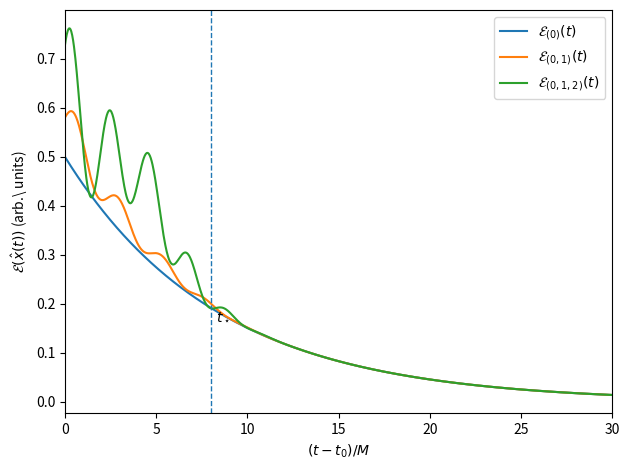

Reproduce this figure in Python.
#!/usr/bin/env python3
"""
Minimal placeholder generator for Figure 1:
Creates a PDF named 'closure_energy_vs_time.pdf' showing three closure-energy curves:
E_(0)(t), E_(0,1)(t), E_(0,1,2)(t)

- Uses matplotlib (no seaborn)
- No explicit color/style settings
- Produces a single plot (no subplots)
"""

import numpy as np
import matplotlib.pyplot as plt


def smooth_step(x: np.ndarray, x0: float, k: float) -> np.ndarray:
    """Logistic smooth step from ~1 (x<<x0) to ~0 (x>>x0)."""
    return 1.0 / (1.0 + np.exp(k * (x - x0)))


def main() -> None:
    # Time axis in units of M (dimensionless), matching caption language.
    t0 = 0.0
    t = np.linspace(0.0, 30.0, 1200)
    tau = t - t0

    # Ringdown onset (synthetic)
    t_star = 8.0

    # Baseline monotone decay envelope (all curves share a common late-time decay)
    E_base = 0.5 * np.exp(-0.12 * tau)

    # Early-time "pseudospectral overlap" bump/oscillation that decays away by ~t_star
    gate = smooth_step(tau, x0=t_star, k=1.2)  # ~1 before t_star, ~0 after
    osc1 = 0.08 * gate * np.exp(-0.25 * tau) * (1.0 + 0.7 * np.sin(2.6 * tau))
    osc2 = 0.14 * gate * np.exp(-0.18 * tau) * (1.0 + 1.1 * np.sin(2.9 * tau + 0.6))

    # Construct three "closure energy" curves:
    # (0): monotone
    E_0 = E_base

    # (0,1): mild early oscillations but mostly decreasing
    E_01 = E_base + np.maximum(osc1, -0.02 * E_base)

    # (0,1,2): stronger early oscillations / transient growth (violations of monotonicity)
    # Add a transient growth lobe early on (Gaussian bump) + oscillations.
    bump = 0.10 * np.exp(-0.5 * ((tau - 4.2) / 1.2) ** 2) * gate
    E_012 = E_base + osc2 + bump

    # Ensure non-negativity (energies)
    E_0 = np.clip(E_0, 0.0, None)
    E_01 = np.clip(E_01, 0.0, None)
    E_012 = np.clip(E_012, 0.0, None)

    # Plot
    fig = plt.figure()
    ax = plt.gca()
    ax.plot(t, E_0,   label=r"$\mathcal{E}_{(0)}(t)$")
    ax.plot(t, E_01,  label=r"$\mathcal{E}_{(0,1)}(t)$")
    ax.plot(t, E_012, label=r"$\mathcal{E}_{(0,1,2)}(t)$")

    # --- Mark t_star (robust indexing + consistent naming) ---
    t_star_abs = float(t0 + t_star)
    ax.axvline(t_star_abs, linestyle="--", linewidth=1.0)

    # Choose a reference energy for label placement (use E_0; avoid undefined E_base)
    i = int(np.searchsorted(t, t_star_abs))
    i = max(0, min(i, len(t) - 1))  # clamp

    y_ref = float(E_0[i])
    # keep label inside axes even if y_ref is ~0
    y_text = y_ref * 0.9 if y_ref > 0 else 0.05 * float(np.nanmax(E_0))

    ax.text(t_star_abs + 0.3, y_text, r"$t_\star$", va="center")

    ax.set_xlabel(r"$(t-t_0)/M$")
    ax.set_ylabel(r"$\mathcal{E}(\hat{x}(t))$ (arb.\ units)")
    ax.legend()
    ax.set_xlim(float(np.min(t)), float(np.max(t)))

    fig.tight_layout()
    fig.savefig("closure_energy_vs_time.pdf")
    print("Wrote: closure_energy_vs_time.pdf")

if __name__ == "__main__":
    main()
